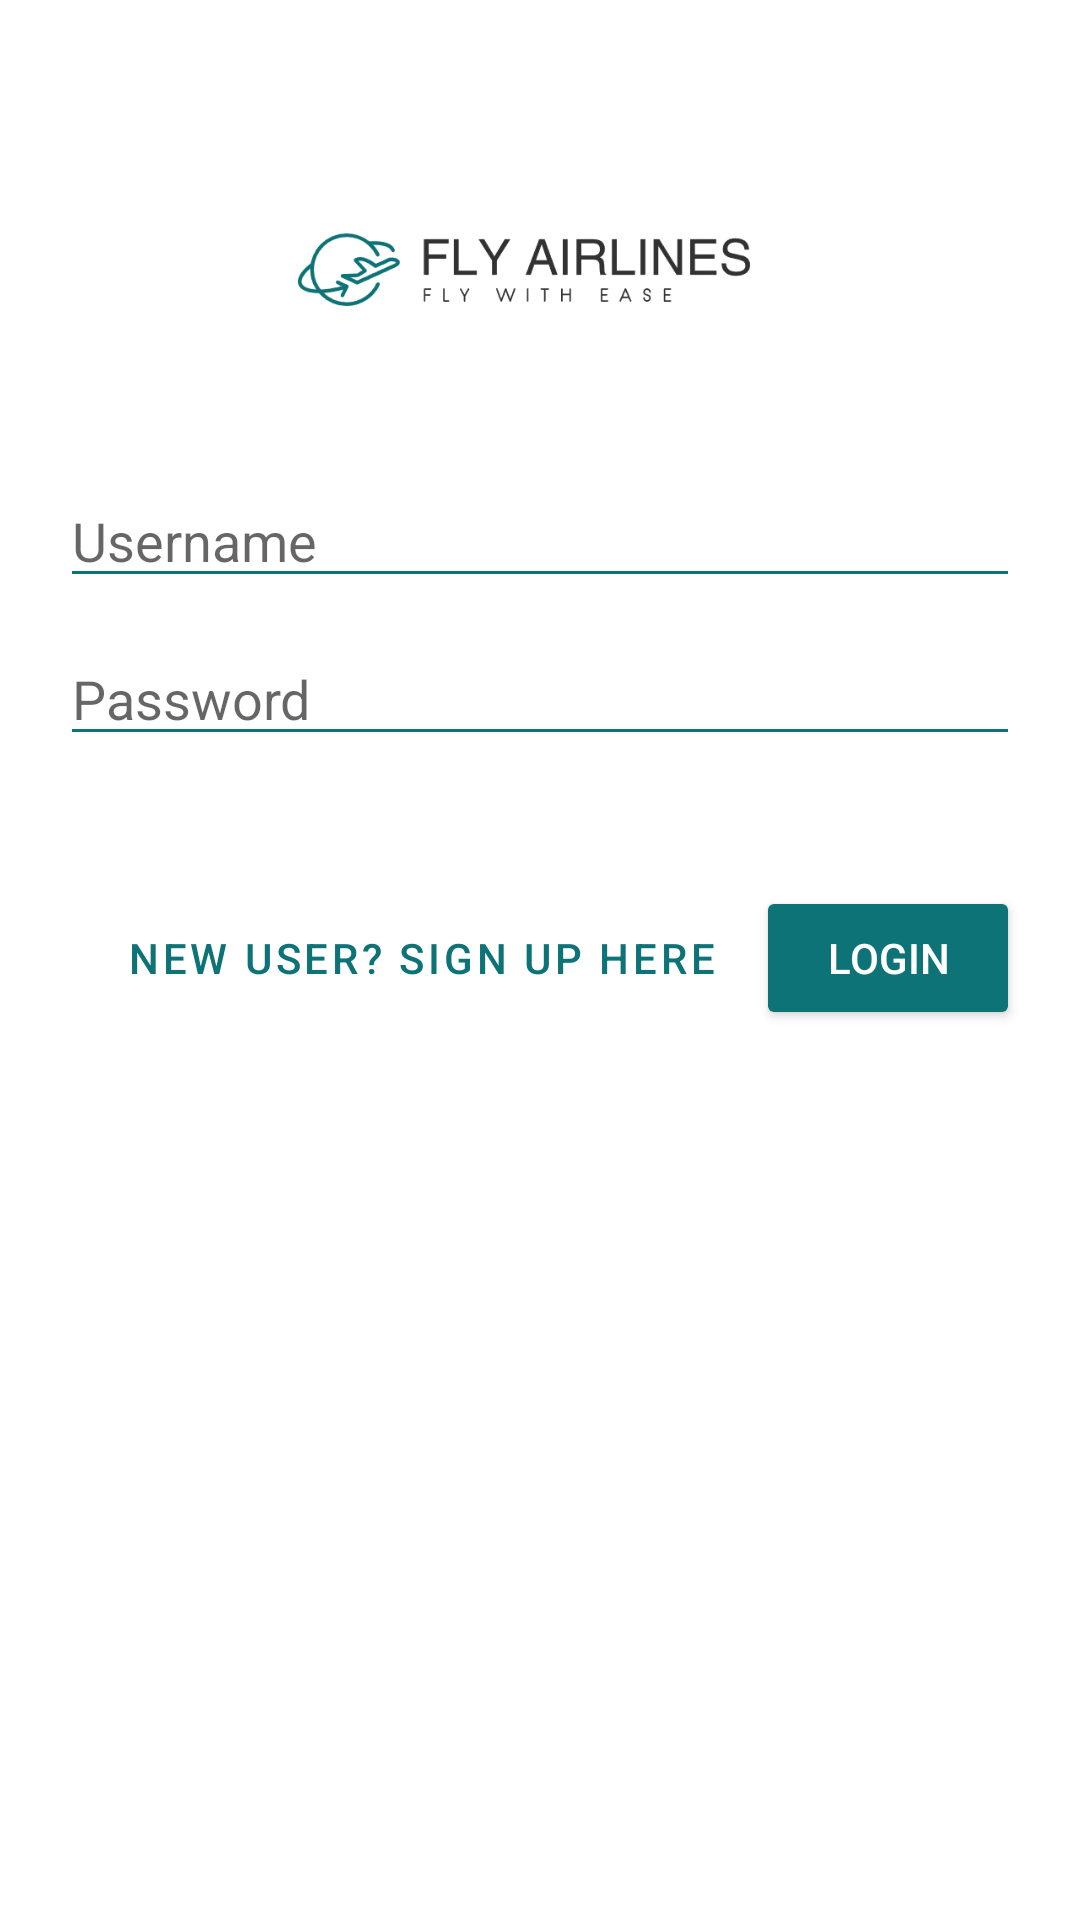

The Android layout XML behind this screen, and the referenced resources:
<!-- AndroidManifest.xml: application theme Theme.MaterialComponents.Light.NoActionBar -->
<!-- res/layout/activity_login.xml -->
<androidx.constraintlayout.widget.ConstraintLayout xmlns:android="http://schemas.android.com/apk/res/android"
    xmlns:app="http://schemas.android.com/apk/res-auto"
    android:layout_width="match_parent"
    android:layout_height="match_parent"
    android:padding="20dp">

    <ImageView
        android:id="@+id/ivLogo"
        android:layout_width="180dp"
        android:layout_height="180dp"
        android:src="@drawable/mainlogo"
        android:scaleType="fitCenter"
        app:layout_constraintBottom_toTopOf="@+id/etUsername"
        app:layout_constraintEnd_toEndOf="parent"
        app:layout_constraintStart_toStartOf="parent"
        app:layout_constraintTop_toTopOf="parent"/>

    <EditText
        android:id="@+id/etUsername"
        android:layout_width="0dp"
        android:layout_height="wrap_content"
        android:hint="Username"
        android:textColorHint="@color/text_secondary"
        android:textColor="@color/text_primary"
        android:backgroundTint="@color/primary"
        app:layout_constraintBottom_toBottomOf="parent"
        app:layout_constraintEnd_toEndOf="parent"
        app:layout_constraintHorizontal_bias="0.0"
        app:layout_constraintStart_toStartOf="parent"
        app:layout_constraintTop_toTopOf="parent"
        app:layout_constraintVertical_bias="0.247" />

    <EditText
        android:id="@+id/etPassword"
        android:layout_width="0dp"
        android:layout_height="wrap_content"
        android:layout_marginTop="16dp"
        android:hint="Password"
        android:textColorHint="@color/text_secondary"
        android:textColor="@color/text_primary"
        android:backgroundTint="@color/primary"
        android:inputType="textPassword"
        app:layout_constraintBottom_toBottomOf="parent"
        app:layout_constraintEnd_toEndOf="parent"
        app:layout_constraintHorizontal_bias="1.0"
        app:layout_constraintStart_toStartOf="parent"
        app:layout_constraintTop_toTopOf="parent"
        app:layout_constraintVertical_bias="0.322" />

    <Button
        android:id="@+id/btnLogin"
        android:layout_width="wrap_content"
        android:layout_height="wrap_content"
        android:text="Login"
        android:textColor="@android:color/white"
        android:backgroundTint="@color/primary"
        app:layout_constraintBottom_toBottomOf="parent"
        app:layout_constraintEnd_toEndOf="parent"
        app:layout_constraintHorizontal_bias="1.0"
        app:layout_constraintStart_toStartOf="parent"
        app:layout_constraintTop_toTopOf="parent"
        app:layout_constraintVertical_bias="0.499" />

    <Button
        android:id="@+id/btnSignupRedirect"
        android:layout_width="wrap_content"
        android:layout_height="wrap_content"
        android:text="New user? Sign up here"
        style="@style/Widget.MaterialComponents.Button.TextButton"
        android:textColor="@color/primary"
        app:layout_constraintBottom_toBottomOf="parent"
        app:layout_constraintEnd_toStartOf="@+id/btnLogin"
        app:layout_constraintHorizontal_bias="0.717"
        app:layout_constraintStart_toStartOf="parent"
        app:layout_constraintTop_toTopOf="parent"
        app:layout_constraintVertical_bias="0.499" />
</androidx.constraintlayout.widget.ConstraintLayout>
<!-- resources referenced by this layout -->
<resources>
  <color name="primary">#0D7377</color>
  <color name="text_primary">#DE000000</color>
  <color name="text_secondary">#99000000</color>
  <!-- drawable mainlogo: png bitmap (drawable, 24875 bytes) -->
</resources>
